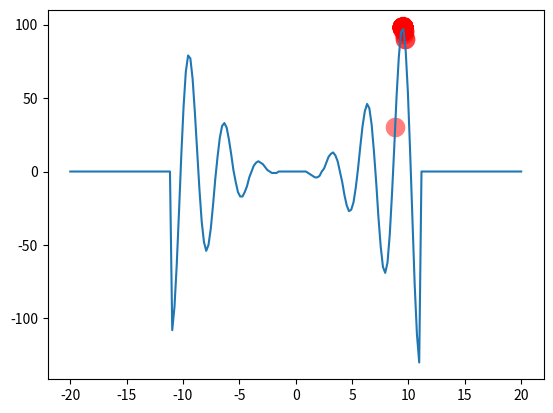

This chart was generated by the following Python code:
#!/usr/bin/env python3
# -*- coding: utf-8 -*-
"""
Created on Mon May 14 12:33:59 2018

@author: jn107154
"""

"""
Visualize Genetic Algorithm to find a maximum point in a function.

Visit my tutorial website for more: https://morvanzhou.github.io/tutorials/
"""
import numpy as np
import matplotlib.pyplot as plt

DNA_SIZE = 10            # DNA length
POP_SIZE = 100           # population size
CROSS_RATE = 0.8         # mating probability (DNA crossover)
MUTATION_RATE = 0.003    # mutation probability
N_GENERATIONS = 200
X_BOUND = [-20, 20]         # x upper and lower bounds


# to find the maximum of this function
#def F(x): 
#    return np.sin(10*x)*x + np.cos(2*x)*x     


def _fitness(x):
    #x = np.array(x)
    if x > -11 and x < 11:
        y = (x**2+x)*np.cos(2*x)
        return round(y, 6)
    else:
        return 0

'''
def _fitness(x):
    if x > -11 and x < 11:
        y = x**2 + x + 10
        return round(y, 6)
    else:
        return 0
'''

F = np.vectorize(_fitness)

# find non-zero fitness for selection
def get_fitness(pred): return pred + 1e-3 - np.min(pred)


# convert binary DNA to decimal and normalize it to a range(0, 5)
def translateDNA(pop): 
    return pop.dot(2 ** np.arange(DNA_SIZE)[::-1]) / float(2**DNA_SIZE-1) * X_BOUND[1]


def select(pop, fitness):    # nature selection wrt pop's fitness
    idx = np.random.choice(np.arange(POP_SIZE), size=POP_SIZE, replace=True,
                           p=fitness/fitness.sum())
    return pop[idx]


def crossover(parent, pop):     # mating process (genes crossover)
    if np.random.rand() < CROSS_RATE:
        i_ = np.random.randint(0, POP_SIZE, size=1)                             # select another individual from pop
        cross_points = np.random.randint(0, 2, size=DNA_SIZE).astype(np.bool)   # choose crossover points
        parent[cross_points] = pop[i_, cross_points]                            # mating and produce one child
    return parent


def mutate(child):
    for point in range(DNA_SIZE):
        if np.random.rand() < MUTATION_RATE:
            child[point] = 1 if child[point] == 0 else 0
    return child


pop = np.random.randint(2, size=(POP_SIZE, DNA_SIZE))   # initialize the pop DNA
# population is an array of binary values

plt.ion()       # something about plotting
x = np.linspace(*X_BOUND, 200)
plt.plot(x, F(x))

for _gen in range(N_GENERATIONS):
    F_values = F(translateDNA(pop))    # compute function value by extracting DNA
    
    #x = np.linspace(*X_BOUND, 200)
    #plt.plot(x, F(x))
    # something about plotting
    if 'sca' in globals(): sca.remove()
    sca = plt.scatter(translateDNA(pop), F_values, s=200, lw=0, c='red', alpha=0.5); plt.pause(0.05)

    # GA part (evolution)
    fitness = get_fitness(F_values)
    print('Generation:', _gen, "Most fitted DNA: ", pop[np.argmax(fitness), :])
    pop = select(pop, fitness)
    pop_copy = pop.copy()
    for parent in pop:
        child = crossover(parent, pop_copy)
        child = mutate(child)
        parent[:] = child       # parent is replaced by its child

plt.ioff(); plt.show()